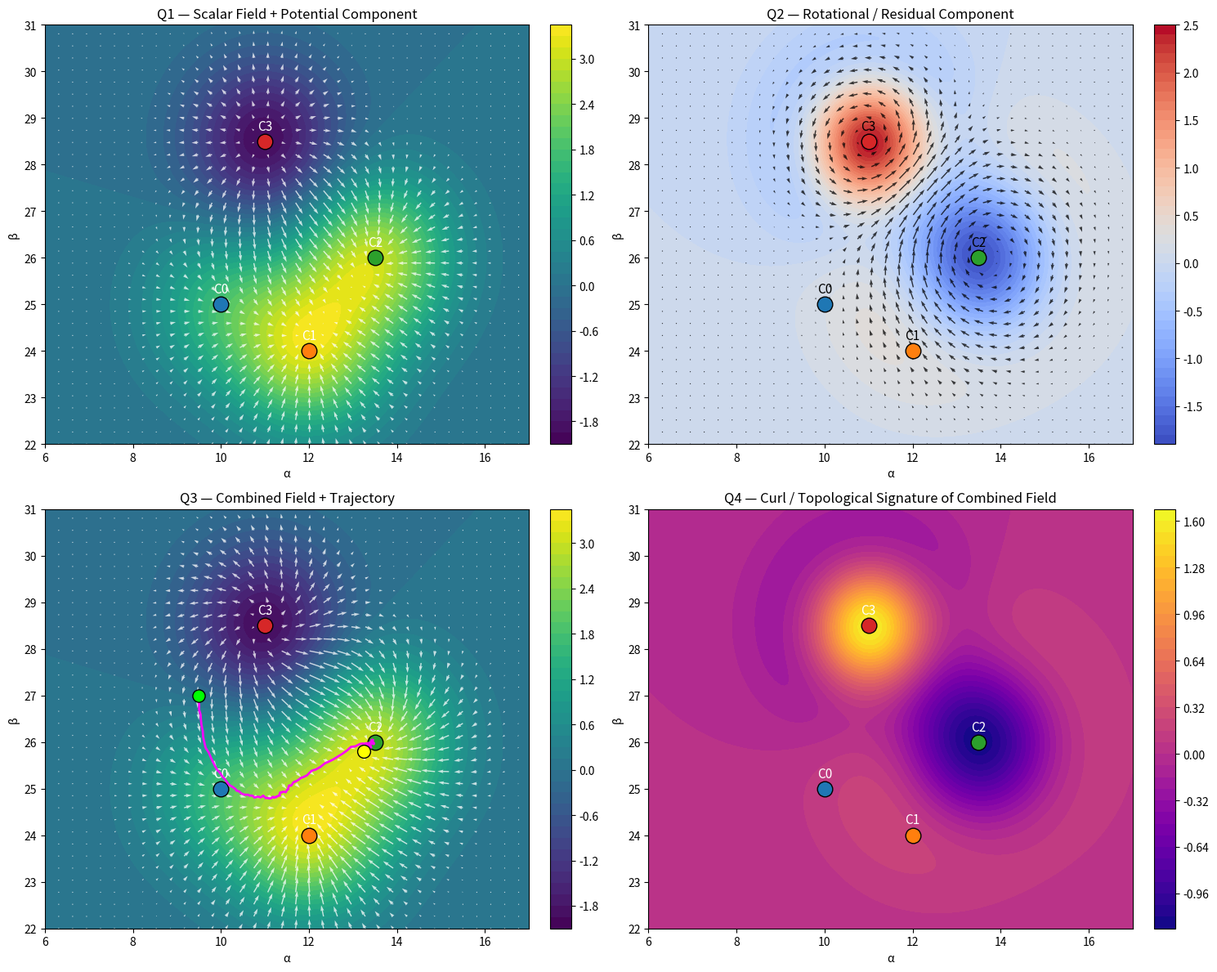

This figure's Python source:
import os
import numpy as np
import matplotlib.pyplot as plt

OUTPUT_DIR = "FIELD_LAYER/outputs/plots"
os.makedirs(OUTPUT_DIR, exist_ok=True)

np.random.seed(42)

# ============================================================
# 1. CLUSTER CENTERS
# ============================================================

clusters = {
    "C0": np.array([10.0, 25.0]),
    "C1": np.array([12.0, 24.0]),
    "C2": np.array([13.5, 26.0]),
    "C3": np.array([11.0, 28.5]),
}

cluster_colors = {
    "C0": "#1f77b4",
    "C1": "#ff7f0e",
    "C2": "#2ca02c",
    "C3": "#d62728",
}

# ============================================================
# 2. ENVELOPE FIELD (FROM V28)
# ============================================================

def gaussian(x, y, center, depth, sigma=1.2):
    return depth * np.exp(-((x - center[0]) ** 2 + (y - center[1]) ** 2) / (2 * sigma ** 2))


def envelope(t):
    return 1.0 + 0.4 * np.sin(0.03 * t)


def attractor_strengths(t):
    e = envelope(t)
    return {
        "C0": 1.5 * e,
        "C1": 2.0 * (1.0 + 0.4 * np.sin(0.03 * t + np.pi / 2)),
        "C2": 3.0 * (1.0 + 0.3 * np.sin(0.03 * t)),
        "C3": -2.0,  # repulsive / inverted
    }


def scalar_field(x, y, t):
    strengths = attractor_strengths(t)
    val = 0.0
    for c, pos in clusters.items():
        val += gaussian(x, y, pos, strengths[c])
    return val


def grad_scalar_field(x, y, t, eps=1e-3):
    dx = (scalar_field(x + eps, y, t) - scalar_field(x - eps, y, t)) / (2 * eps)
    dy = (scalar_field(x, y + eps, t) - scalar_field(x, y - eps, t)) / (2 * eps)
    return np.array([dx, dy])


# ============================================================
# 3. ROTATIONAL COMPONENT
# ============================================================

def rotational_field(x, y):
    """
    Hand-crafted residual / curl-like component.
    Built as superposition of local vortical terms.
    """
    p = np.array([x, y], dtype=float)
    v = np.zeros(2, dtype=float)

    # around C2: mild clockwise swirl
    c2 = clusters["C2"]
    r2 = p - c2
    d2 = np.linalg.norm(r2) + 1e-9
    swirl2 = np.array([r2[1], -r2[0]]) * np.exp(-(d2 ** 2) / (2 * 1.4 ** 2))
    v += 0.85 * swirl2

    # around C3: counter swirl / disturbance spike
    c3 = clusters["C3"]
    r3 = p - c3
    d3 = np.linalg.norm(r3) + 1e-9
    swirl3 = np.array([-r3[1], r3[0]]) * np.exp(-(d3 ** 2) / (2 * 1.1 ** 2))
    v += 1.15 * swirl3

    # corridor shear between C1 and C2
    c1 = clusters["C1"]
    mid = 0.5 * (c1 + c2)
    rm = p - mid
    dm = np.linalg.norm(rm) + 1e-9
    shear = np.array([0.0, 1.0]) * np.exp(-(dm ** 2) / (2 * 1.8 ** 2))
    v += 0.35 * shear

    return v


# ============================================================
# 4. COMBINED FIELD
# ============================================================

def potential_component(x, y, t):
    """
    Downhill component from scalar field.
    """
    return grad_scalar_field(x, y, t)


def combined_field(x, y, t, alpha=1.0, beta=0.65):
    """
    alpha = potential weight
    beta  = rotational weight
    """
    v_p = potential_component(x, y, t)
    v_r = rotational_field(x, y)
    return alpha * v_p + beta * v_r


def curl_numeric(field_fn, x, y, t=None, eps=1e-3):
    """
    2D scalar curl of vector field F=(Fx,Fy):
    curl = dFy/dx - dFx/dy
    """
    if t is None:
        fx_yplus = field_fn(x, y + eps)
        fx_yminus = field_fn(x, y - eps)
        fy_xplus = field_fn(x + eps, y)
        fy_xminus = field_fn(x - eps, y)
    else:
        fx_yplus = field_fn(x, y + eps, t)
        fx_yminus = field_fn(x, y - eps, t)
        fy_xplus = field_fn(x + eps, y, t)
        fy_xminus = field_fn(x - eps, y, t)

    dFx_dy = (fx_yplus[0] - fx_yminus[0]) / (2 * eps)
    dFy_dx = (fy_xplus[1] - fy_xminus[1]) / (2 * eps)
    return dFy_dx - dFx_dy


# ============================================================
# 5. GRID COMPUTATION
# ============================================================

def compute_grids(t=200, nx=140, ny=140):
    xs = np.linspace(6, 17, nx)
    ys = np.linspace(22, 31, ny)
    X, Y = np.meshgrid(xs, ys)

    Z = scalar_field(X, Y, t)

    Up = np.zeros_like(X)
    Vp = np.zeros_like(Y)

    Ur = np.zeros_like(X)
    Vr = np.zeros_like(Y)

    Uc = np.zeros_like(X)
    Vc = np.zeros_like(Y)

    CurlR = np.zeros_like(X)
    CurlC = np.zeros_like(X)

    for i in range(nx):
        for j in range(ny):
            x = X[j, i]
            y = Y[j, i]

            vp = potential_component(x, y, t)
            vr = rotational_field(x, y)
            vc = combined_field(x, y, t)

            Up[j, i], Vp[j, i] = vp
            Ur[j, i], Vr[j, i] = vr
            Uc[j, i], Vc[j, i] = vc

            CurlR[j, i] = curl_numeric(rotational_field, x, y)
            CurlC[j, i] = curl_numeric(combined_field, x, y, t=t)

    return X, Y, Z, Up, Vp, Ur, Vr, Uc, Vc, CurlR, CurlC


# ============================================================
# 6. TRAJECTORY ON COMBINED FIELD
# ============================================================

def simulate_trajectory(start=None, t0=0, steps=220, dt=0.10, noise=0.015):
    if start is None:
        start = np.array([9.5, 27.0], dtype=float)

    x = start.copy()
    traj = [x.copy()]

    for k in range(steps):
        t = t0 + k
        v = combined_field(x[0], x[1], t)
        x = x + dt * v + noise * np.random.randn(2)
        traj.append(x.copy())

    return np.array(traj)


# ============================================================
# 7. PLOTTING
# ============================================================

def plot_v29():
    print("Running V29 Field Decomposition...")

    t = 200
    X, Y, Z, Up, Vp, Ur, Vr, Uc, Vc, CurlR, CurlC = compute_grids(t=t)

    traj = simulate_trajectory()

    fig, axes = plt.subplots(2, 2, figsize=(15, 12))
    ax1, ax2, ax3, ax4 = axes.flatten()

    # --------------------------------------------------------
    # Q1: scalar topography + potential field
    # --------------------------------------------------------
    im1 = ax1.contourf(X, Y, Z, levels=45, cmap="viridis")
    skip = (slice(None, None, 4), slice(None, None, 4))
    ax1.quiver(
        X[skip], Y[skip], Up[skip], Vp[skip],
        color="white", alpha=0.75, scale=70
    )

    for k, v in clusters.items():
        ax1.scatter(v[0], v[1], s=180, c=cluster_colors[k], edgecolor="black", zorder=5)
        ax1.text(v[0], v[1] + 0.18, k, color="white", ha="center", va="bottom", fontsize=11)

    ax1.set_title("Q1 — Scalar Field + Potential Component")
    ax1.set_xlabel("α")
    ax1.set_ylabel("β")
    fig.colorbar(im1, ax=ax1, fraction=0.046, pad=0.04)

    # --------------------------------------------------------
    # Q2: rotational field / residual
    # --------------------------------------------------------
    im2 = ax2.contourf(X, Y, CurlR, levels=45, cmap="coolwarm")
    ax2.quiver(
        X[skip], Y[skip], Ur[skip], Vr[skip],
        color="black", alpha=0.75, scale=38
    )

    for k, v in clusters.items():
        ax2.scatter(v[0], v[1], s=180, c=cluster_colors[k], edgecolor="black", zorder=5)
        ax2.text(v[0], v[1] + 0.18, k, color="black", ha="center", va="bottom", fontsize=11)

    ax2.set_title("Q2 — Rotational / Residual Component")
    ax2.set_xlabel("α")
    ax2.set_ylabel("β")
    fig.colorbar(im2, ax=ax2, fraction=0.046, pad=0.04)

    # --------------------------------------------------------
    # Q3: combined field + trajectory
    # --------------------------------------------------------
    im3 = ax3.contourf(X, Y, Z, levels=45, cmap="viridis")
    ax3.quiver(
        X[skip], Y[skip], Uc[skip], Vc[skip],
        color="white", alpha=0.75, scale=55
    )
    ax3.plot(traj[:, 0], traj[:, 1], color="magenta", lw=2.0, alpha=0.95, zorder=6)
    ax3.scatter(traj[0, 0], traj[0, 1], c="lime", s=120, edgecolor="black", zorder=7)
    ax3.scatter(traj[-1, 0], traj[-1, 1], c="yellow", s=130, edgecolor="black", zorder=7)

    for k, v in clusters.items():
        ax3.scatter(v[0], v[1], s=180, c=cluster_colors[k], edgecolor="black", zorder=5)
        ax3.text(v[0], v[1] + 0.18, k, color="white", ha="center", va="bottom", fontsize=11)

    ax3.set_title("Q3 — Combined Field + Trajectory")
    ax3.set_xlabel("α")
    ax3.set_ylabel("β")
    fig.colorbar(im3, ax=ax3, fraction=0.046, pad=0.04)

    # --------------------------------------------------------
    # Q4: curl of combined field
    # --------------------------------------------------------
    im4 = ax4.contourf(X, Y, CurlC, levels=45, cmap="plasma")
    for k, v in clusters.items():
        ax4.scatter(v[0], v[1], s=180, c=cluster_colors[k], edgecolor="black", zorder=5)
        ax4.text(v[0], v[1] + 0.18, k, color="white", ha="center", va="bottom", fontsize=11)

    ax4.set_title("Q4 — Curl / Topological Signature of Combined Field")
    ax4.set_xlabel("α")
    ax4.set_ylabel("β")
    fig.colorbar(im4, ax=ax4, fraction=0.046, pad=0.04)

    plt.tight_layout()
    out = os.path.join(OUTPUT_DIR, "v29_field_decomposition.png")
    plt.savefig(out, dpi=200, bbox_inches="tight")
    plt.close()

    print(f"Saved: {out}")
    print("\nInterpretation:")
    print("- Q1 shows the scalar envelope / potential landscape.")
    print("- Q2 isolates the rotational / residual structure.")
    print("- Q3 combines both into a navigable field.")
    print("- Q4 shows the topological signature (curl) of the combined field.")


if __name__ == "__main__":
    plot_v29()
